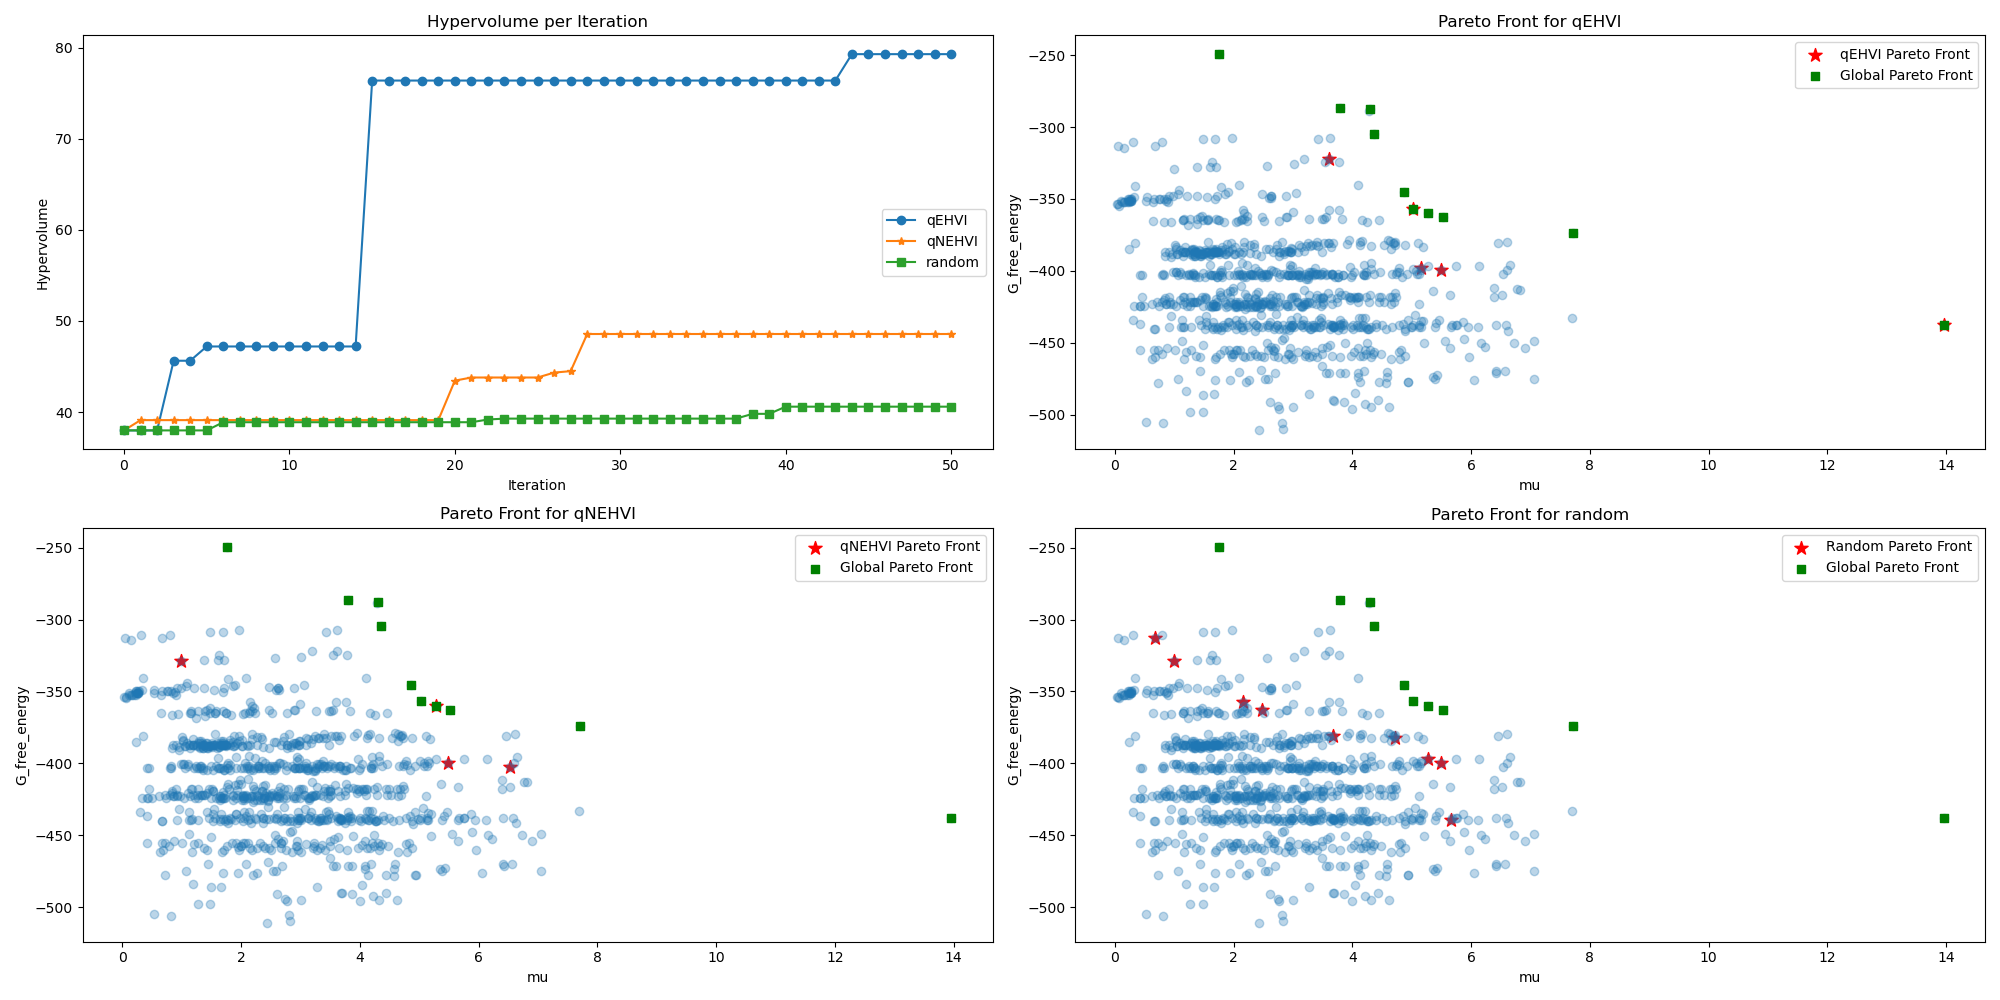

Values plotted in this chart, from the file beside it:
, iteration_qEHVI, iteration_qNEHVI, iteration_random, mu, G_free_energy
0, , , , 4.783, -437.9
1, , , , 3.383, -423
2, , , , 1.486, -424.2
3, , , , 1.651, -403.2
4, , 17.0, , 0.8161, -505.9
5, , , , 4.014, -440.3
6, , , , 5.129, -402
7, , , , 3.746, -419.3
8, , , , 0.6796, -460.1
9, , , , 3.328, -422.1
10, , , , 2.155, -459
11, , , , 1.607, -396
12, , , , 1.449, -388.3
13, , , , 6.459, -381
14, , , , 4.888, -442.1
15, , , , 0.6609, -349.9
16, 0.0, 0.0, 0.0, 1.419, -434.1
17, , , , 4.736, -418.1
18, , , , 1.566, -387.1
19, 20.0, , , 5.356, -473.8
20, , , , 1.705, -387.1
21, , , , 1.971, -307.6
22, , 14.0, , 2.185, -460.2
23, , , , 2.597, -423
24, 0.0, 0.0, 0.0, 2.507, -402
25, , , , 1.857, -346.6
26, , , , 5.521, -362.7
27, 0.0, 0.0, 0.0, 2.344, -403.1
28, , , , 4.54, -382.1
29, , , , 2.975, -418.1
30, , , , 2.55, -401.9
31, , , , 3.798, -286.6
32, , , , 4.249, -440.4
33, 39.0, , , 3.49, -457.8
34, 0.0, 0.0, 0.0, 1.968, -460.2
35, , , , 3.548, -362.7
36, , , , 1.787, -403.1
37, , , , 0.9504, -431.7
38, , , , 3.938, -418.1
39, 0.0, 0.0, 0.0, 1.673, -387.1
40, , , , 2.182, -363.9
41, , , , 2.448, -426.1
42, 0.0, 0.0, 0.0, 2.649, -416.7
43, , , , 5.646, -454
44, , , , 2.387, -424.3
45, , 27.0, , 6.05, -476.3
46, , , , 2.966, -387.1
47, , , , 1.35, -389.5
48, , , , 2.884, -362.7
49, , , , 2.218, -361.7
50, , , , 0.3251, -424.2
51, , , , 2.459, -403.2
52, , , , 3.777, -324.6
53, , , , 2.484, -423.3
54, , , 7.0, 4.799, -461.4
55, , , , 3.629, -451.3
56, , 34.0, , 3.769, -414.7
57, , , , 2.98, -403.2
58, , , , 1.809, -401
59, 0.0, 0.0, 0.0, 1.834, -439.1
... 887 more rows
